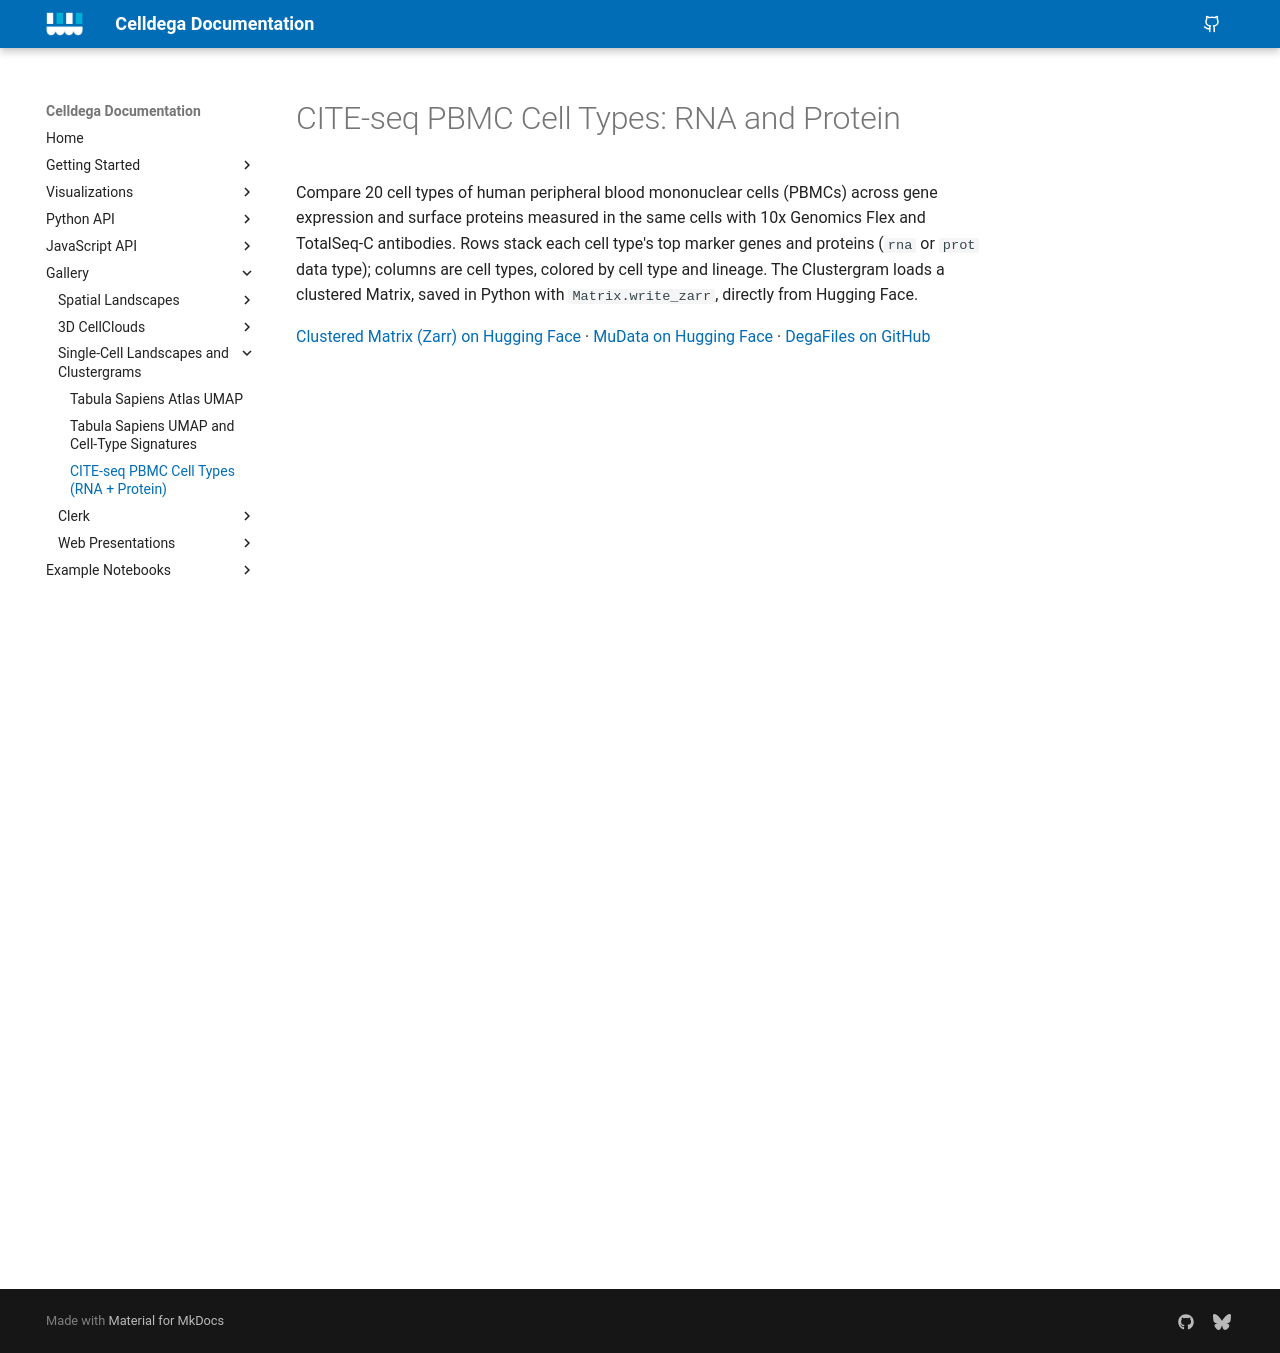

repository: broadinstitute/celldega · page: gallery/gallery_citeseq_pbmc/index.html · generator: mkdocs

# CITE-seq PBMC Cell Types: RNA and Protein

Compare 20 cell types of human peripheral blood mononuclear cells (PBMCs) across
gene expression and surface proteins measured in the same cells with 10x Genomics
Flex and TotalSeq-C antibodies. Rows stack each cell type's top marker genes and
proteins (`rna` or `prot` data type); columns are cell types, colored by cell type
and lineage. The Clustergram loads a clustered Matrix, saved in Python with
`Matrix.write_zarr`, directly from Hugging Face.

<!-- The CITE-seq tutorial is temporarily hidden (see exclude_docs in
mkdocs.yaml); restore this link with it.
Open the [CITE-seq tutorial](../examples/tutorial_notebooks/Flex_CITE-seq_PBMC_Landscape-Clustergram-Enrich.ipynb)
to build this Clustergram, link it to a UMAP, and zoom in on B cells at
single-cell resolution.
-->

[Clustered Matrix (Zarr) on Hugging Face](https://huggingface.co/datasets/broadinstitute/Celldega_Supporting_Data/tree/main/Flex_16k_PBMC_CITE-seq/matrices/cell_types.zarr)
· [MuData on Hugging Face](https://huggingface.co/datasets/broadinstitute/Celldega_Supporting_Data/blob/main/Flex_16k_PBMC_CITE-seq/Flex_16k_PBMC_CITE-seq.h5mu)
· [DegaFiles on GitHub](https://github.com/broadinstitute/Celldega_16k_Human_PBMCs_TotalseqC_4plex_PBMC_TotalSeqC)

<div id="clustergram-citeseq-pbmc" style="width: 100%; min-height: 900px;"></div>
